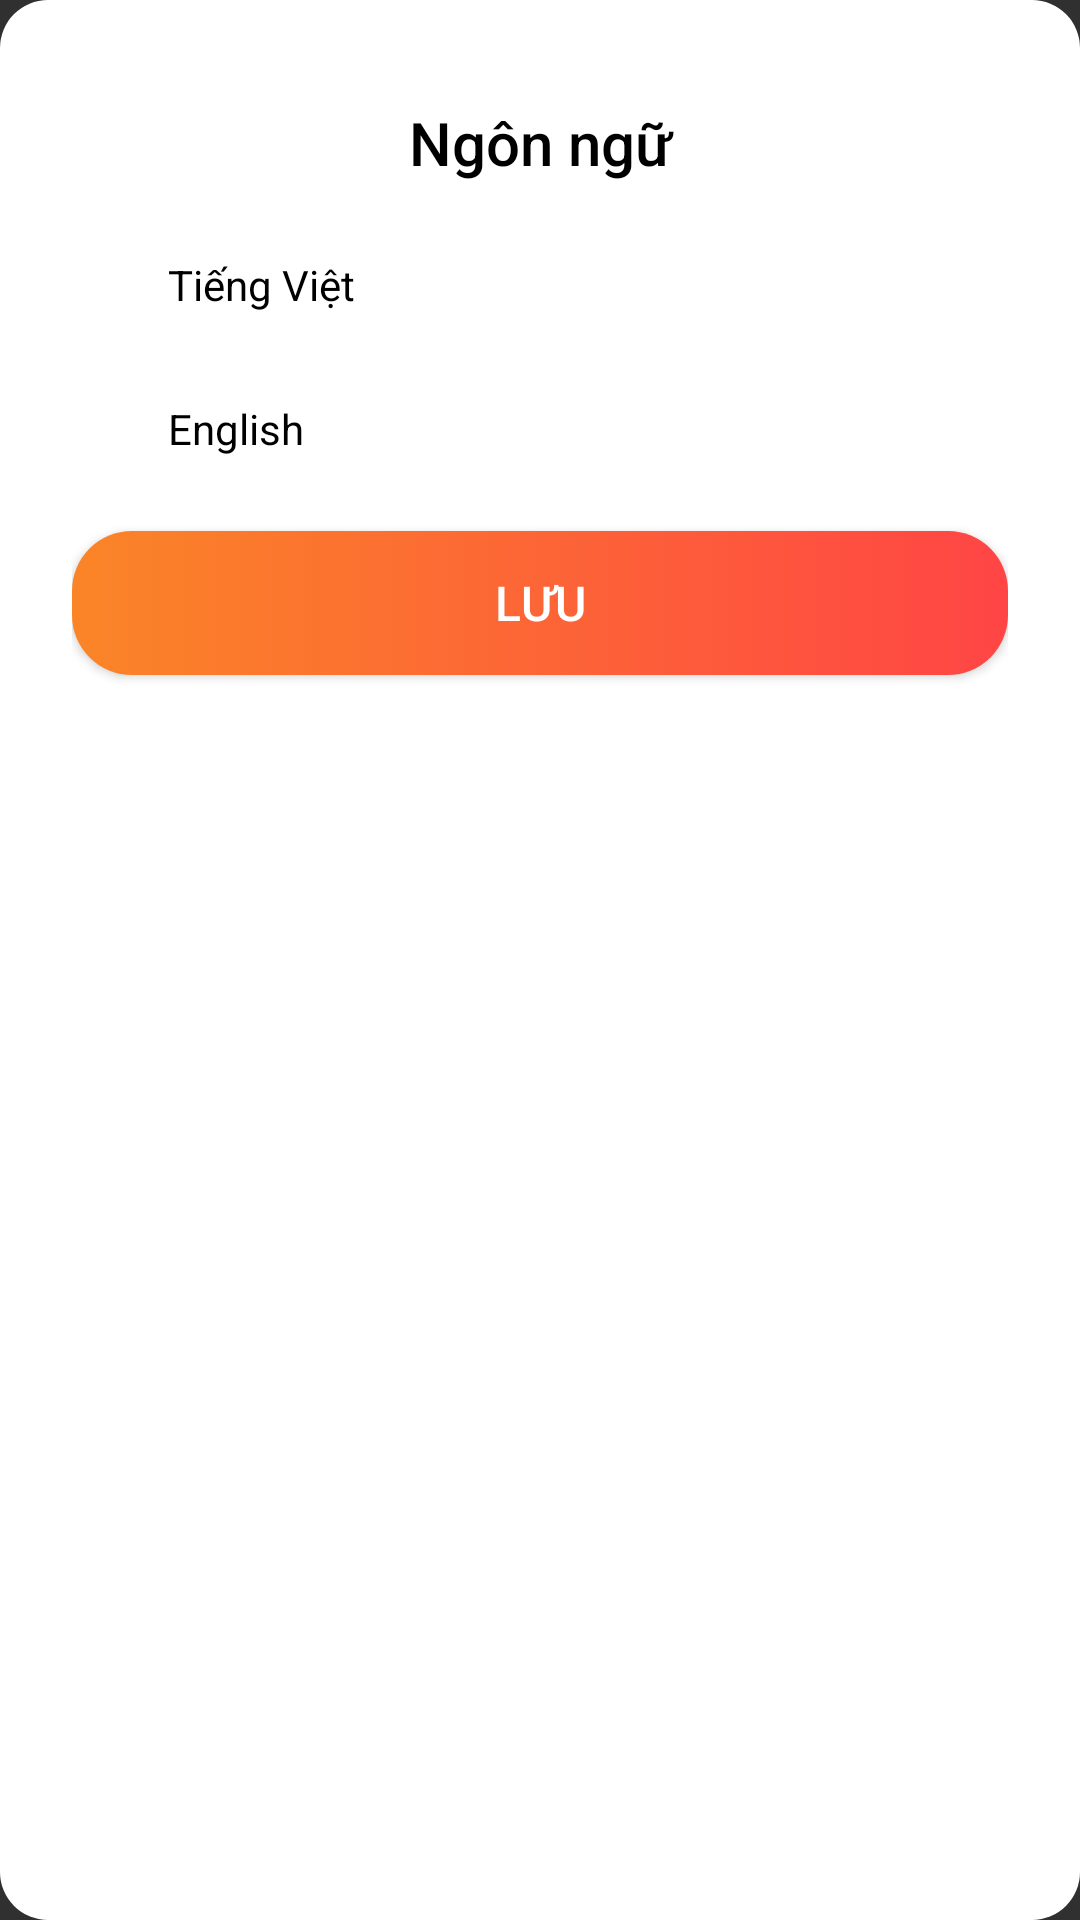

Reconstruct the res/layout file that produces this screen, plus the resources it refers to.
<!-- AndroidManifest.xml: application theme Theme.Pandora -->
<!-- res/layout/dialog_language_setting.xml -->
<?xml version="1.0" encoding="utf-8"?>
<LinearLayout xmlns:android="http://schemas.android.com/apk/res/android"
    android:layout_width="match_parent"
    android:layout_height="wrap_content"
    android:background="@drawable/dialog_background"
    android:gravity="center_horizontal"
    android:orientation="vertical"
    android:padding="24dp">

    
    <TextView
        android:id="@+id/titleAlert"
        android:layout_width="match_parent"
        android:layout_height="wrap_content"
        android:layout_marginTop="10dp"
        android:layout_marginBottom="10dp"
        android:fontFamily="sans-serif-medium"
        android:gravity="center"
        android:text="@string/language"
        android:textColor="@color/black"
        android:textSize="20sp" />

    
    <RadioGroup
        android:id="@+id/radioGroupLanguage"
        android:layout_width="match_parent"
        android:layout_height="wrap_content"
        android:orientation="vertical">

        
        <RadioButton
            android:id="@+id/radioVietnamese"
            android:layout_width="wrap_content"
            android:layout_height="wrap_content"
            android:minHeight="48dp"
            android:textColor="@color/black"
            android:text="Tiếng Việt" />

        
        <RadioButton
            android:id="@+id/radioEnglish"
            android:layout_width="wrap_content"
            android:layout_height="wrap_content"
            android:minHeight="48dp"
            android:textColor="@color/black"
            android:text="English" />

    </RadioGroup>
    
    <Button
        android:id="@+id/btnOk"
        android:layout_width="match_parent"
        android:layout_height="wrap_content"
        android:background="@drawable/button_primary"
        android:text="@string/save"
        android:textColor="@color/white"
        android:textSize="16sp"
        android:layout_marginTop="10dp" />
</LinearLayout>
<!-- resources referenced by this layout -->
<resources>
  <color name="black">#000000</color>
  <color name="white">#FFFFFF</color>
  <!-- drawable button_primary (drawable) -->
  <selector xmlns:android="http://schemas.android.com/apk/res/android">
      <item android:state_pressed="true" android:drawable="@drawable/rounded_press_button" />
      <item android:drawable="@drawable/rounded_button" />
  </selector>
  <!-- drawable dialog_background (drawable) -->
  <shape xmlns:android="http://schemas.android.com/apk/res/android">
      <solid android:color="@color/white" />
      <corners android:radius="16dp" />
      <padding android:left="10dp" android:right="10dp" android:top="10dp" android:bottom="10dp" />
  </shape>
  <string name="language">Ngôn ngữ</string>
  <string name="save">Lưu</string>
  <style name="Theme.Pandora" parent="Base.Theme.Pandora" />
  <!-- drawable rounded_press_button (drawable) -->
  <shape xmlns:android="http://schemas.android.com/apk/res/android">
      <solid android:color="@color/gradientEnd" />
      <corners android:radius="20dp" />
  </shape>
  <!-- drawable rounded_button (drawable) -->
  <shape xmlns:android="http://schemas.android.com/apk/res/android">
      <gradient
          android:startColor="@color/softYellow"
          android:endColor="@color/red"/>
      <corners android:radius="20dp" />
  </shape>
  <style name="Base.Theme.Pandora" parent="Theme.AppCompat.NoActionBar">
          
          
          <item name="android:statusBarColor">@color/lavender_light</item>
          <item name="android:windowLightStatusBar">true</item>
      </style>
  <color name="gradientEnd">#FFD54F</color>
  <color name="softYellow">#FA8527</color>
  <color name="red">#FF4545</color>
  <color name="lavender_light">#E6E6F6</color>
</resources>
